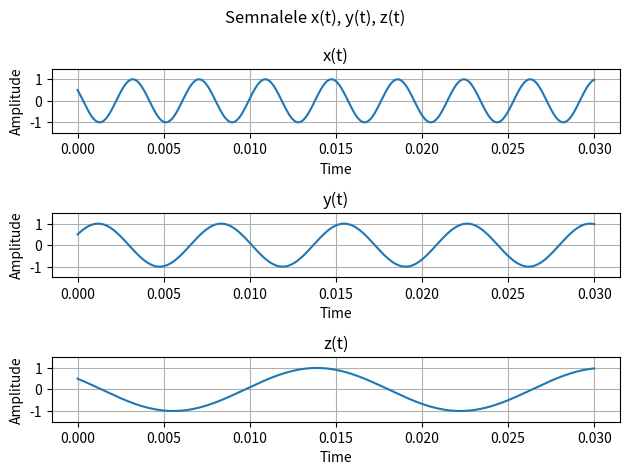

Write the Python code that produced this figure. (Note: this script raises an exception after producing the figure.)
import numpy as np
import matplotlib.pyplot as plt

# 1. a)
t = np.linspace(0, 0.03, int(0.3/0.0005))

# 1. b)
x = np.cos(520*np.pi*t + np.pi/3)
y = np.cos(280*np.pi*t - np.pi/3)
z = np.cos(120*np.pi*t + np.pi/3)

fig, axs = plt.subplots(3)
fig.suptitle('Semnalele x(t), y(t), z(t)')
for ax in axs.flat:
    ax.grid()
    ax.set_xlabel('Time')
    ax.set_ylabel('Amplitude')

axs[0].plot(t, x)
axs[0].set_title('x(t)')
axs[0].set_ylim(-1.5, 1.5)

axs[1].plot(t, y)
axs[1].set_title('y(t)')
axs[1].set_ylim(-1.5, 1.5)

axs[2].plot(t, z)
axs[2].set_title('z(t)')
axs[2].set_ylim(-1.5, 1.5)

plt.tight_layout()
plt.savefig('./img/Ex_1_b.pdf', format='pdf')

# 1. c)
fs = int(0.03/(1/200))
t_e = np.linspace(0, 0.03, fs)
x_e = np.cos(520*np.pi*t_e + np.pi/3)
y_e = np.cos(280*np.pi*t_e - np.pi/3)
z_e = np.cos(120*np.pi*t_e + np.pi/3)

fig, axs = plt.subplots(3)
fig.suptitle('Semnalele x[n], y[n], z[n]')
for ax in axs.flat:
    ax.grid()
    ax.set_xlabel('Time')
    ax.set_ylabel('Amplitude')

axs[0].stem(t_e, x_e)
axs[0].set_title('x[n]')
axs[0].set_ylim(-1.5, 1.5)

axs[1].stem(t_e, y_e)
axs[1].set_title('y[n]')
axs[1].set_ylim(-1.5, 1.5)

axs[2].stem(t_e, z_e)
axs[2].set_title('z[n]')
axs[2].set_ylim(-1.5, 1.5)

plt.tight_layout()
plt.savefig('./img/Ex_1_c.pdf', format='pdf')
